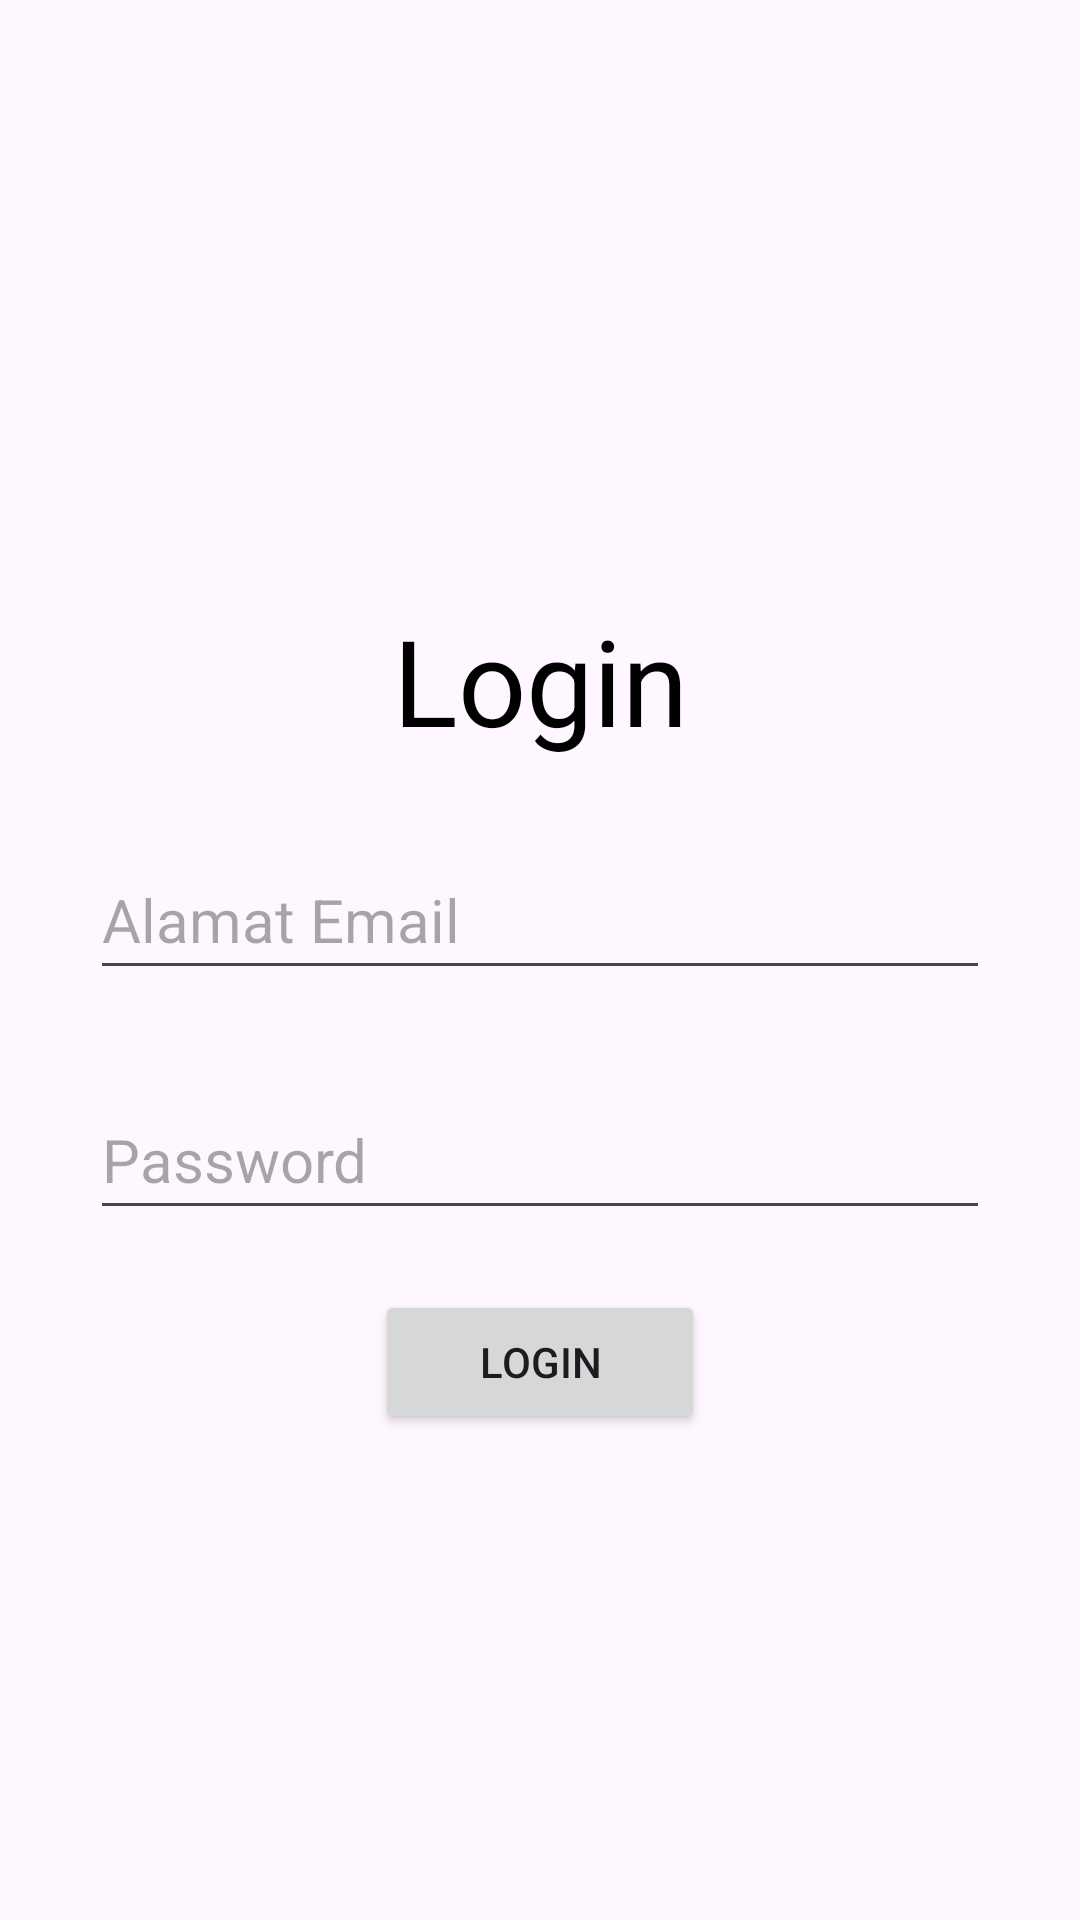

Produce the Android XML layout that renders to this screen, including the resource entries it uses.
<!-- AndroidManifest.xml: application theme Theme.Ahmad_Yusup_Mobile_Morning_B -->
<!-- res/layout/activity_login.xml -->
<?xml version="1.0" encoding="utf-8"?>
<RelativeLayout xmlns:android="http://schemas.android.com/apk/res/android"
    xmlns:app="http://schemas.android.com/apk/res-auto"
    xmlns:tools="http://schemas.android.com/tools"
    android:layout_width="match_parent"
    android:layout_height="wrap_content"
    tools:context=".Login_Activity">

    <TextView
        android:layout_width="match_parent"
        android:layout_height="wrap_content"
        android:layout_alignParentTop="true"
        android:layout_marginTop="200dp"
        android:gravity="center"
        android:text="@string/login"
        android:textColor="@color/black"
        android:textSize="40sp"/>



    <EditText
        android:layout_width="1000dp"
        android:layout_height="50dp"
        android:hint="@string/alamat_email"
        android:layout_marginTop="280dp"
        android:layout_marginStart="30dp"
        android:layout_marginEnd="30dp"
        android:textSize="20sp"
        />

    <EditText
        android:layout_width="1000dp"
        android:layout_height="50dp"
        android:hint="@string/password"
        android:layout_marginTop="360dp"
        android:layout_marginStart="30dp"
        android:layout_marginEnd="30dp"
        android:textSize="20sp"
        />

    <Button
        android:id="@+id/buttonLog"
        android:layout_width="wrap_content"
        android:layout_height="wrap_content"
        android:layout_alignParentStart="true"
        android:layout_alignParentEnd="true"
        android:layout_marginStart="125dp"
        android:layout_marginTop="430dp"
        android:layout_marginEnd="125dp"
        android:text="@string/login" />

</RelativeLayout>
<!-- resources referenced by this layout -->
<resources>
  <color name="black">#FF000000</color>
  <string name="alamat_email">Alamat Email</string>
  <string name="login">Login</string>
  <string name="password">Password</string>
  <style name="Theme.Ahmad_Yusup_Mobile_Morning_B" parent="Base.Theme.Ahmad_Yusup_Mobile_Morning_B" />
  <style name="Base.Theme.Ahmad_Yusup_Mobile_Morning_B" parent="Theme.Material3.DayNight.NoActionBar">
          
          
      </style>
</resources>
